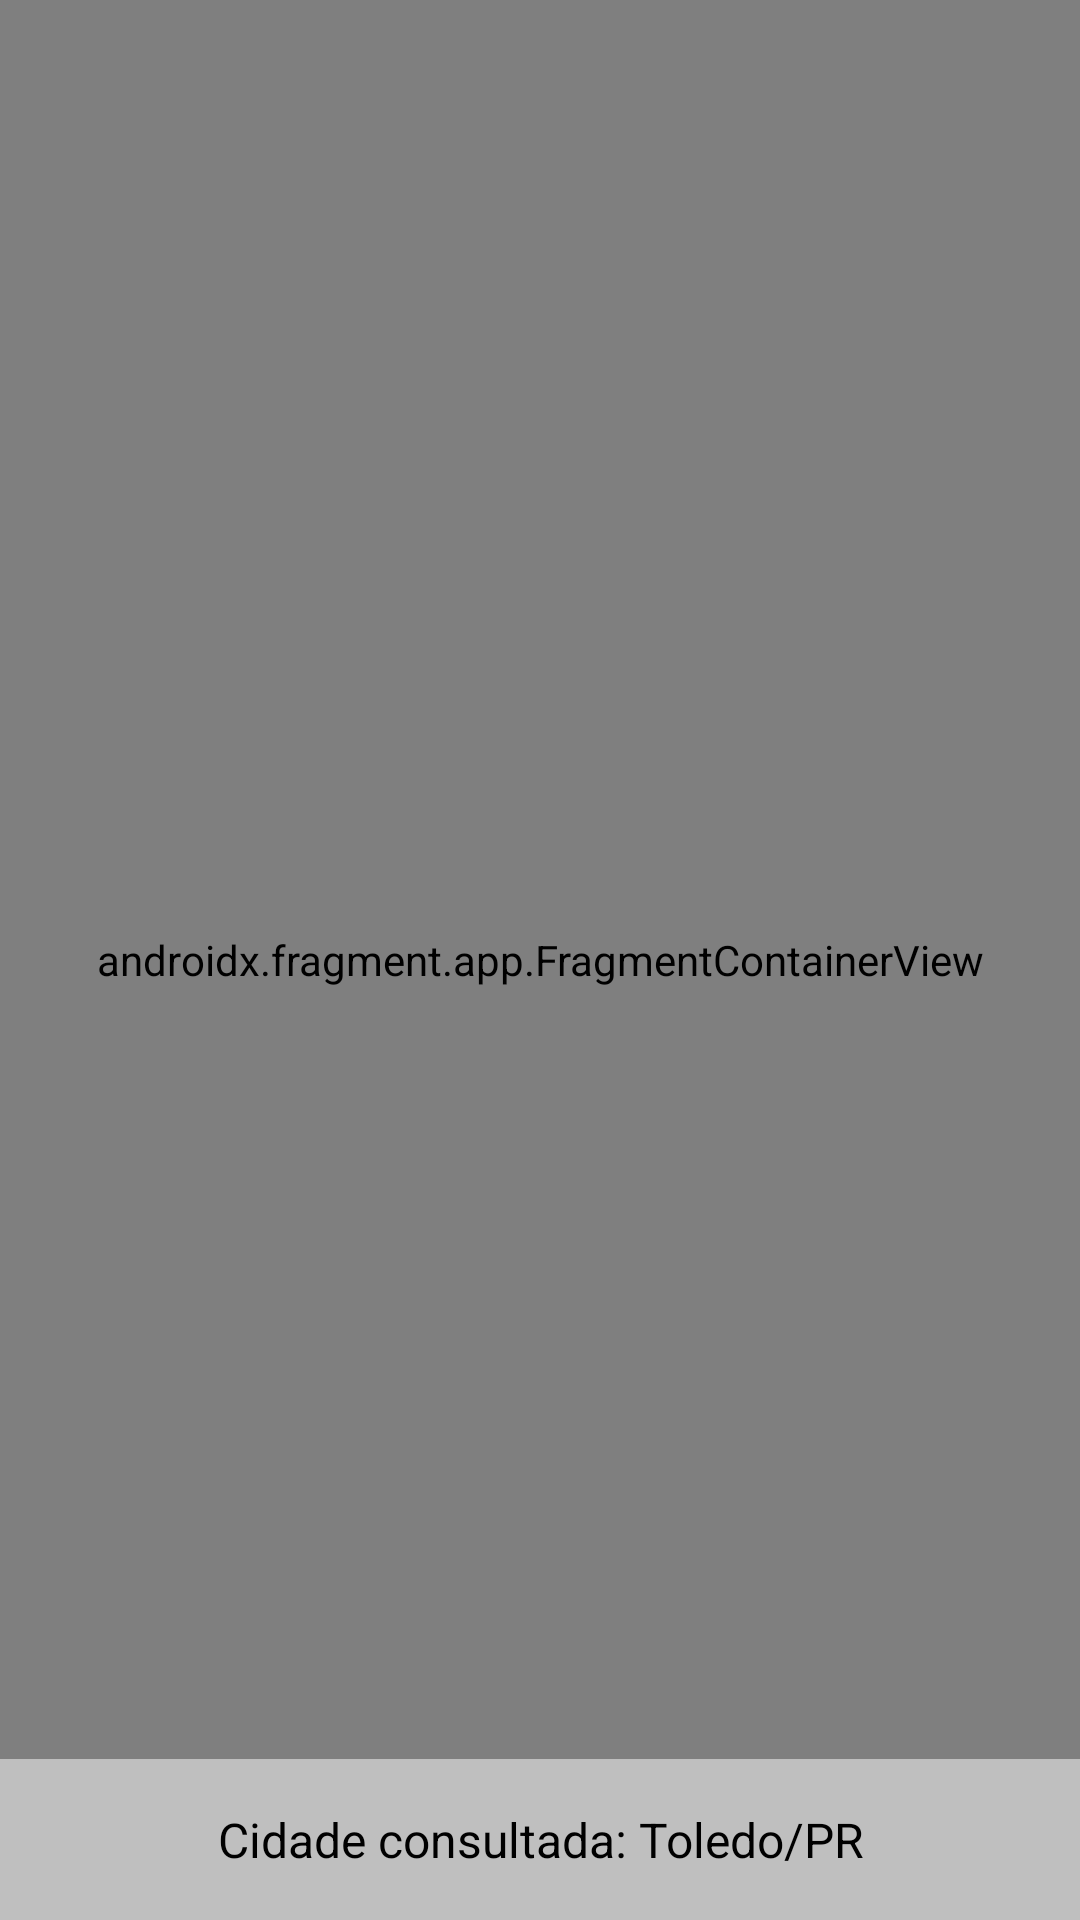

Produce the Android XML layout that renders to this screen, including the resource entries it uses.
<!-- AndroidManifest.xml: application theme Theme.PrevisaodoTempo -->
<!-- res/layout/fragment_map.xml -->
<?xml version="1.0" encoding="utf-8"?>
<RelativeLayout
    xmlns:android="http://schemas.android.com/apk/res/android"
    xmlns:tools="http://schemas.android.com/tools"
    android:layout_width="match_parent"
    android:layout_height="match_parent"
    tools:context=".MapFragment">

    <androidx.fragment.app.FragmentContainerView
        android:id="@+id/map_container"
        android:name="com.google.android.gms.maps.SupportMapFragment"
        android:layout_width="match_parent"
        android:layout_height="match_parent" />

    <TextView
        android:id="@+id/tv_cidade_consultada"
        android:layout_width="match_parent"
        android:layout_height="wrap_content"
        android:layout_alignParentBottom="true"
        android:background="#80FFFFFF" android:padding="16dp"
        android:text="Cidade consultada: Toledo/PR"
        android:textAlignment="center"
        android:textColor="@android:color/black"
        android:textSize="16sp" />

</RelativeLayout>
<!-- resources referenced by this layout -->
<resources>
  <style name="Theme.PrevisaodoTempo" parent="Base.Theme.PrevisaodoTempo" />
  <style name="Base.Theme.PrevisaodoTempo" parent="Theme.Material3.DayNight.NoActionBar">
          
          
      </style>
</resources>
